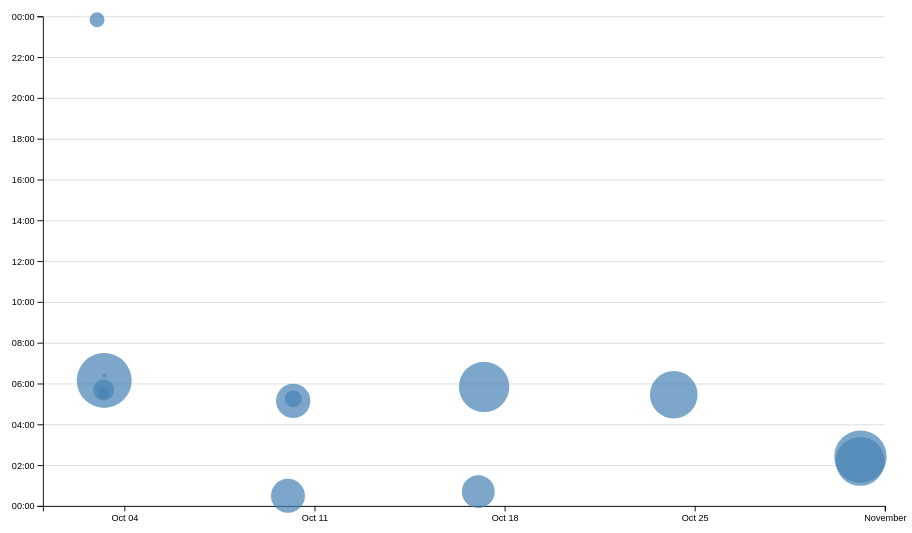
D3 v7 page, settled after 480 driven frames (8 s of simulated time); the page loaded 1 data file(s).


// ── ../global.js
console.log('IT’S ALIVE!');

function $$(selector, context = document) {
  return Array.from(context.querySelectorAll(selector));
}

// Use the correct base path locally and on GitHub Pages.
const BASE_PATH = new URL('.', import.meta.url).pathname;

// List the pages in the navigation.
let pages = [
  { url: 'index.html', title: 'Home' },
  { url: 'projects/index.html', title: 'Projects' },
  { url: 'contact/index.html', title: 'Contact' },
  { url: 'resume/index.html', title: 'Resume' },
  { url: 'meta/index.html', title: 'Meta' },
  { url: 'https://github.com/wona-evelyn', title: 'GitHub' },
];

// Create the navigation once.
let nav = document.createElement('nav');
document.body.prepend(nav);

// Create and add each navigation link.
for (let p of pages) {
  let url = p.url;

  if (!url.startsWith('http')) {
    url = BASE_PATH + url;
  }

  let a = document.createElement('a');
  a.href = url;
  a.textContent = p.title;

  // Treat "/" and "/index.html" as the same page.
  let linkPath = a.pathname.replace(/index\.html$/, '');
  let currentPath = location.pathname.replace(/index\.html$/, '');

  // Highlight the current page.
  if (a.host === location.host && linkPath === currentPath) {
    a.classList.add('current');
  }

  // Open external links in a new tab.
  if (a.host !== location.host) {
    a.target = '_blank';
    a.rel = 'noopener noreferrer';
  }

  nav.append(a);
}

// Add the theme dropdown.
document.body.insertAdjacentHTML(
  'afterbegin',
  `
    <label class="color-scheme">
      Theme:
      <select>
        <option value="light dark">Automatic</option>
        <option value="light">Light</option>
        <option value="dark">Dark</option>
      </select>
    </label>
  `
);

// Find the theme dropdown.
// Find the theme dropdown.
let select = document.querySelector('.color-scheme select');

// Update both the page theme and the dropdown.
function setColorScheme(colorScheme) {
  document.documentElement.style.setProperty(
    'color-scheme',
    colorScheme
  );

  select.value = colorScheme;
}

// Restore the saved preference when the page loads.
let savedColorScheme =
  localStorage.getItem('colorScheme') || 'light dark';

setColorScheme(savedColorScheme);

// Apply and save the user's new selection.
select.addEventListener('input', function (event) {
  let colorScheme = event.target.value;

  setColorScheme(colorScheme);
  localStorage.setItem('colorScheme', colorScheme);
});

// Improve the contact form.
let form = document.querySelector('form');

form?.addEventListener('submit', function (event) {
  // Stop the browser's default form submission.
  event.preventDefault();

  // Read the form fields.
  let data = new FormData(form);
  let params = [];

  // Encode spaces and special characters correctly.
  for (let [name, value] of data) {
    params.push(
      `${encodeURIComponent(name)}=${encodeURIComponent(value)}`
    );
  }

  // Build the mailto URL and open the email app.
  let url = `${form.action}?${params.join('&')}`;
    console.log('Opening email:', url);
    location.href = url;
});

export async function fetchJSON(url) {
  try {
    const response = await fetch(url);

    if (!response.ok) {
      throw new Error(
        `Failed to fetch ${url}: ${response.status} ${response.statusText}`
      );
    }

    const data = await response.json();
    return data;
  } catch (error) {
    console.error('Error fetching or parsing JSON data:', error);
    throw error;
  }
}

export function renderProjects(
  projects,
  containerElement,
  headingLevel = 'h2'
) {
  containerElement.innerHTML = '';

  for (const project of projects) {
    const article = document.createElement('article');

    article.innerHTML = `
      <${headingLevel}>${project.title}</${headingLevel}>
      <img src="${project.image}" alt="${project.title}">
      <div class="project-details">
      <p>${project.description}</p>
      <p class="project-year">Year: ${project.year}</p>
      </div>
    `;


    containerElement.appendChild(article);
  }
}

export async function fetchGitHubData(username) {
  return fetchJSON(`https://api.github.com/users/${username}`);
}

// ── main.js
import * as d3 from 'https://cdn.jsdelivr.net/npm/d3@7/+esm';

async function loadData() {
  const data = await d3.csv('loc.csv', (row) => ({
    ...row,
    line: Number(row.line),
    depth: Number(row.depth),
    length: Number(row.length),
    date: new Date(row.date + 'T00:00' + row.timezone),
    datetime: new Date(row.datetime),
  }));

  return data;
}

function processCommits(data) {
  return d3.groups(data, (d) => d.commit).map(([commit, lines]) => {
    const first = lines[0];
    const { author, date, time, timezone, datetime } = first;

    const result = {
      id: commit,
      author,
      date,
      time,
      timezone,
      datetime,
      hourFrac: datetime.getHours() + datetime.getMinutes() / 60,
      totalLines: lines.length,
    };

    Object.defineProperty(result, 'lines', {
      value: lines,
      enumerable: false,
      writable: false,
      configurable: false,
    });

    return result;
  });
}

let data = await loadData();
let commits = processCommits(data);

renderCommitInfo(data, commits);
renderScatterPlot(data, commits);

function renderCommitInfo(data, commits) {
  const container = d3.select('#stats');
  container.selectAll('*').remove();

  const dl = container.append('dl').attr('class', 'stats');

  const stats = [
    ['Total lines of code', data.length],
    ['Total commits', commits.length],
    ['Number of files', d3.group(data, (d) => d.file).size],
    ['Longest line (characters)', d3.max(data, (d) => d.length) ?? 0],
    [
      'Average line length (characters)',
      (d3.mean(data, (d) => d.length) ?? 0).toFixed(1),
    ],
    ['Maximum indentation depth', d3.max(data, (d) => d.depth) ?? 0],
  ];

  for (const [label, value] of stats) {
    dl.append('dt').text(label);
    dl.append('dd').text(value);
  }
}

function renderTooltipContent(commit) {
  const link = document.getElementById('commit-link');

  link.href = commit.url;
  link.textContent = commit.id;

  document.getElementById('commit-date').textContent =
    commit.datetime.toLocaleDateString('en', {
      dateStyle: 'full',
    });

  document.getElementById('commit-time').textContent =
    commit.datetime.toLocaleTimeString('en', {
      timeStyle: 'short',
    });

  document.getElementById('commit-author').textContent =
    commit.author;

  document.getElementById('commit-lines').textContent =
    commit.totalLines;
}


function renderScatterPlot(data, commits) {
  const width = 1000;
  const height = 600;
  const margin = { top: 20, right: 20, bottom: 45, left: 60 };

  const usableArea = {
    top: margin.top,
    right: width - margin.right,
    bottom: height - margin.bottom,
    left: margin.left,
    width: width - margin.left - margin.right,
    height: height - margin.top - margin.bottom,
  };

  const container = d3.select('#chart');
  container.selectAll('*').remove();

  const svg = container
    .append('svg')
    .attr('viewBox', `0 0 ${width} ${height}`)
    .style('overflow', 'visible');

  const xScale = d3
    .scaleTime()
    .domain(d3.extent(commits, (d) => d.datetime))
    .range([usableArea.left, usableArea.right])
    .nice();

  const yScale = d3
    .scaleLinear()
    .domain([0, 24])
    .range([usableArea.bottom, usableArea.top]);

  // Draw faint gridlines behind the dots.
  svg
    .append('g')
    .attr('class', 'gridlines')
    .attr('transform', `translate(${usableArea.left}, 0)`)
    .call(
      d3.axisLeft(yScale)
        .ticks(12)
        .tickFormat('')
        .tickSize(-usableArea.width)
    );

  // Horizontal axis: dates.
  svg
    .append('g')
    .attr('class', 'x-axis')
    .attr('transform', `translate(0, ${usableArea.bottom})`)
    .call(d3.axisBottom(xScale).ticks(6));

  // Vertical axis: time of day.
  svg
    .append('g')
    .attr('class', 'y-axis')
    .attr('transform', `translate(${usableArea.left}, 0)`)
    .call(
      d3.axisLeft(yScale)
        .ticks(12)
        .tickFormat((d) => String(d % 24).padStart(2, '0') + ':00')
    );

  const [minLines, maxLines] = d3.extent(
    commits,
    (d) => d.totalLines
  );

  const rScale = d3
    .scaleSqrt()
    .domain([minLines, maxLines])
    .range([2, 30]);


  const sortedCommits = d3.sort(commits, (d) => -d.totalLines);
  const dots = svg.append('g').attr('class', 'dots');

  dots
    .selectAll('circle')
    .data(sortedCommits)
    .join('circle')
    .attr('cx', (d) => xScale(d.datetime))
    .attr('cy', (d) => yScale(d.hourFrac))
    .attr('r', (d) => rScale(d.totalLines))
    .attr('fill', 'steelblue')
    .style('fill-opacity', 0.7)
    .on('mouseenter', (event, commit) => {
        d3.select(event.currentTarget).style('fill-opacity', 1);
        renderTooltipContent(commit);
        updateTooltipVisibility(true);
        updateTooltipPosition(event);
    })
    .on('mousemove', (event) => {
        updateTooltipPosition(event);
    })
    .on('mouseleave', (event) => {
        d3.select(event.currentTarget).style('fill-opacity', 0.7);
        updateTooltipVisibility(false);
    });
    createBrushSelector(svg, usableArea, commits, xScale, yScale);

}

function updateTooltipVisibility(isVisible) {
  const tooltip = document.getElementById('commit-tooltip');
  tooltip.hidden = !isVisible;
}

function updateTooltipPosition(event) {
  const tooltip = document.getElementById('commit-tooltip');

  tooltip.style.left = `${event.clientX + 12}px`;
  tooltip.style.top = `${event.clientY + 12}px`;
}

function createBrushSelector(svg, usableArea, commits, xScale, yScale) {
  const brush = d3
    .brush()
    .extent([
      [usableArea.left, usableArea.top],
      [usableArea.right, usableArea.bottom],
    ])
    .on('start brush end', brushed);

  svg
    .append('g')
    .attr('class', 'brush')
    .call(brush);

  svg.select('.dots').raise();

  function brushed(event) {
    const selectedCommits = commits.filter((commit) =>
      isCommitSelected(event.selection, commit, xScale, yScale)
    );

    const selectedSet = new Set(selectedCommits);

    svg
      .selectAll('.dots circle')
      .classed('selected', (commit) => selectedSet.has(commit));
  }
}

function isCommitSelected(selection, commit, xScale, yScale) {
  if (!selection) {
    return false;
  }

  const [[x0, y0], [x1, y1]] = selection;

  const x = xScale(commit.datetime);
  const y = yScale(commit.hourFrac);

  return x >= x0 && x <= x1 && y >= y0 && y <= y1;
}

function renderSelectionCount(selectedCommits) {
  const count = selectedCommits.length;

  const message = count === 0
    ? 'No commits selected'
    : `${count} commit${count === 1 ? '' : 's'} selected`;

  d3.select('#selection-count').text(message);
}

function renderLanguageBreakdown(selectedCommits) {
  const container = d3.select('#language-breakdown');
  container.selectAll('*').remove();

  if (selectedCommits.length === 0) {
    return;
  }

  const lines = selectedCommits.flatMap((commit) => commit.lines);

  const breakdown = d3.rollup(
    lines,
    (rows) => rows.length,
    (row) => row.type
  );

  for (const [language, count] of breakdown) {
    const proportion = count / lines.length;

    container.append('dt').text(language);
    container
      .append('dd')
      .text(`${count} lines (${d3.format('.1~%')(proportion)})`);
  }
}


### data: loc.csv
file, line, type, commit, author, date, time, timezone, datetime, depth, length
style.css, 1, css, 024dade0, wona-evelyn, 2026-10-02, 22:32:12, -07:00, 2026-10-02T22:32:12-07:00, 0, 4
style.css, 2, css, ec316376, wona-evelyn, 2026-10-09, 17:30:10, -07:00, 2026-10-09T17:30:10-07:00, 2, 23
style.css, 3, css, ec316376, wona-evelyn, 2026-10-09, 17:30:10, -07:00, 2026-10-09T17:30:10-07:00, 2, 15
style.css, 4, css, ec316376, wona-evelyn, 2026-10-09, 17:30:10, -07:00, 2026-10-09T17:30:10-07:00, 2, 18
style.css, 5, css, ec316376, wona-evelyn, 2026-10-09, 17:30:10, -07:00, 2026-10-09T17:30:10-07:00, 2, 11
style.css, 6, css, ec316376, wona-evelyn, 2026-10-09, 17:30:10, -07:00, 2026-10-09T17:30:10-07:00, 0, 0
style.css, 7, css, ec316376, wona-evelyn, 2026-10-09, 17:30:10, -07:00, 2026-10-09T17:30:10-07:00, 0, 3
style.css, 8, css, ec316376, wona-evelyn, 2026-10-09, 17:30:10, -07:00, 2026-10-09T17:30:10-07:00, 2, 12
style.css, 9, css, ec316376, wona-evelyn, 2026-10-09, 17:30:10, -07:00, 2026-10-09T17:30:10-07:00, 2, 17
style.css, 10, css, ec316376, wona-evelyn, 2026-10-09, 17:30:10, -07:00, 2026-10-09T17:30:10-07:00, 2, 41
style.css, 11, css, ec316376, wona-evelyn, 2026-10-09, 17:30:10, -07:00, 2026-10-09T17:30:10-07:00, 0, 0
style.css, 12, css, ec316376, wona-evelyn, 2026-10-09, 17:30:10, -07:00, 2026-10-09T17:30:10-07:00, 0, 0
style.css, 13, css, ec316376, wona-evelyn, 2026-10-09, 17:30:10, -07:00, 2026-10-09T17:30:10-07:00, 0, 5
style.css, 14, css, ec316376, wona-evelyn, 2026-10-09, 17:30:10, -07:00, 2026-10-09T17:30:10-07:00, 2, 6
style.css, 15, css, ec316376, wona-evelyn, 2026-10-09, 17:30:10, -07:00, 2026-10-09T17:30:10-07:00, 2, 20
style.css, 16, css, ec316376, wona-evelyn, 2026-10-09, 17:30:10, -07:00, 2026-10-09T17:30:10-07:00, 2, 13
style.css, 17, css, ec316376, wona-evelyn, 2026-10-09, 17:30:10, -07:00, 2026-10-09T17:30:10-07:00, 2, 17
style.css, 18, css, ec316376, wona-evelyn, 2026-10-09, 17:30:10, -07:00, 2026-10-09T17:30:10-07:00, 2, 13
style.css, 19, css, ec316376, wona-evelyn, 2026-10-09, 17:30:10, -07:00, 2026-10-09T17:30:10-07:00, 0, 0
style.css, 20, css, ec316376, wona-evelyn, 2026-10-09, 17:30:10, -07:00, 2026-10-09T17:30:10-07:00, 0, 13
style.css, 21, css, ec316376, wona-evelyn, 2026-10-09, 17:30:10, -07:00, 2026-10-09T17:30:10-07:00, 2, 43
style.css, 22, css, ec316376, wona-evelyn, 2026-10-09, 17:30:10, -07:00, 2026-10-09T17:30:10-07:00, 2, 20
style.css, 23, css, ec316376, wona-evelyn, 2026-10-09, 17:30:10, -07:00, 2026-10-09T17:30:10-07:00, 0, 0
style.css, 24, css, ec316376, wona-evelyn, 2026-10-09, 17:30:10, -07:00, 2026-10-09T17:30:10-07:00, 0, 5
style.css, 25, css, 1b99b710, wona-evelyn, 2026-10-09, 22:15:40, -07:00, 2026-10-09T22:15:40-07:00, 2, 22
style.css, 26, css, ec316376, wona-evelyn, 2026-10-09, 17:30:10, -07:00, 2026-10-09T17:30:10-07:00, 2, 32
style.css, 27, css, ec316376, wona-evelyn, 2026-10-09, 17:30:10, -07:00, 2026-10-09T17:30:10-07:00, 0, 0
style.css, 28, css, ec316376, wona-evelyn, 2026-10-09, 17:30:10, -07:00, 2026-10-09T17:30:10-07:00, 0, 0
style.css, 29, css, ec316376, wona-evelyn, 2026-10-09, 17:30:10, -07:00, 2026-10-09T17:30:10-07:00, 0, 11
style.css, 30, css, ec316376, wona-evelyn, 2026-10-09, 17:30:10, -07:00, 2026-10-09T17:30:10-07:00, 2, 45
style.css, 31, css, ec316376, wona-evelyn, 2026-10-09, 17:30:10, -07:00, 2026-10-09T17:30:10-07:00, 2, 20
style.css, 32, css, ec316376, wona-evelyn, 2026-10-09, 17:30:10, -07:00, 2026-10-09T17:30:10-07:00, 2, 57
style.css, 33, css, ec316376, wona-evelyn, 2026-10-09, 17:30:10, -07:00, 2026-10-09T17:30:10-07:00, 0, 0
style.css, 34, css, ec316376, wona-evelyn, 2026-10-09, 17:30:10, -07:00, 2026-10-09T17:30:10-07:00, 0, 4
style.css, 35, css, ec316376, wona-evelyn, 2026-10-09, 17:30:10, -07:00, 2026-10-09T17:30:10-07:00, 0, 7
style.css, 36, css, ec316376, wona-evelyn, 2026-10-09, 17:30:10, -07:00, 2026-10-09T17:30:10-07:00, 0, 6
style.css, 37, css, ec316376, wona-evelyn, 2026-10-09, 17:30:10, -07:00, 2026-10-09T17:30:10-07:00, 2, 12
style.css, 38, css, ec316376, wona-evelyn, 2026-10-09, 17:30:10, -07:00, 2026-10-09T17:30:10-07:00, 0, 0
style.css, 39, css, ec316376, wona-evelyn, 2026-10-09, 17:30:10, -07:00, 2026-10-09T17:30:10-07:00, 0, 4
style.css, 40, css, ec316376, wona-evelyn, 2026-10-09, 17:30:10, -07:00, 2026-10-09T17:30:10-07:00, 2, 12
style.css, 41, css, ec316376, wona-evelyn, 2026-10-09, 17:30:10, -07:00, 2026-10-09T17:30:10-07:00, 2, 30
style.css, 42, css, ec316376, wona-evelyn, 2026-10-09, 17:30:10, -07:00, 2026-10-09T17:30:10-07:00, 2, 7
style.css, 43, css, ec316376, wona-evelyn, 2026-10-09, 17:30:10, -07:00, 2026-10-09T17:30:10-07:00, 0, 0
style.css, 44, css, ec316376, wona-evelyn, 2026-10-09, 17:30:10, -07:00, 2026-10-09T17:30:10-07:00, 0, 0
style.css, 45, css, ec316376, wona-evelyn, 2026-10-09, 17:30:10, -07:00, 2026-10-09T17:30:10-07:00, 0, 10
style.css, 46, css, ec316376, wona-evelyn, 2026-10-09, 17:30:10, -07:00, 2026-10-09T17:30:10-07:00, 2, 12
style.css, 47, css, ec316376, wona-evelyn, 2026-10-09, 17:30:10, -07:00, 2026-10-09T17:30:10-07:00, 2, 29
style.css, 48, css, ec316376, wona-evelyn, 2026-10-09, 17:30:10, -07:00, 2026-10-09T17:30:10-07:00, 2, 18
style.css, 49, css, ec316376, wona-evelyn, 2026-10-09, 17:30:10, -07:00, 2026-10-09T17:30:10-07:00, 0, 0
style.css, 50, css, ec316376, wona-evelyn, 2026-10-09, 17:30:10, -07:00, 2026-10-09T17:30:10-07:00, 0, 0
style.css, 51, css, ec316376, wona-evelyn, 2026-10-09, 17:30:10, -07:00, 2026-10-09T17:30:10-07:00, 0, 11
style.css, 52, css, ec316376, wona-evelyn, 2026-10-09, 17:30:10, -07:00, 2026-10-09T17:30:10-07:00, 2, 18
style.css, 53, css, ec316376, wona-evelyn, 2026-10-09, 17:30:10, -07:00, 2026-10-09T17:30:10-07:00, 0, 0
style.css, 54, css, ec316376, wona-evelyn, 2026-10-09, 17:30:10, -07:00, 2026-10-09T17:30:10-07:00, 0, 0
style.css, 55, css, ec316376, wona-evelyn, 2026-10-09, 17:30:10, -07:00, 2026-10-09T17:30:10-07:00, 0, 9
style.css, 56, css, ec316376, wona-evelyn, 2026-10-09, 17:30:10, -07:00, 2026-10-09T17:30:10-07:00, 0, 13
style.css, 57, css, ec316376, wona-evelyn, 2026-10-09, 17:30:10, -07:00, 2026-10-09T17:30:10-07:00, 2, 11
… [head cut at 6 KiB]